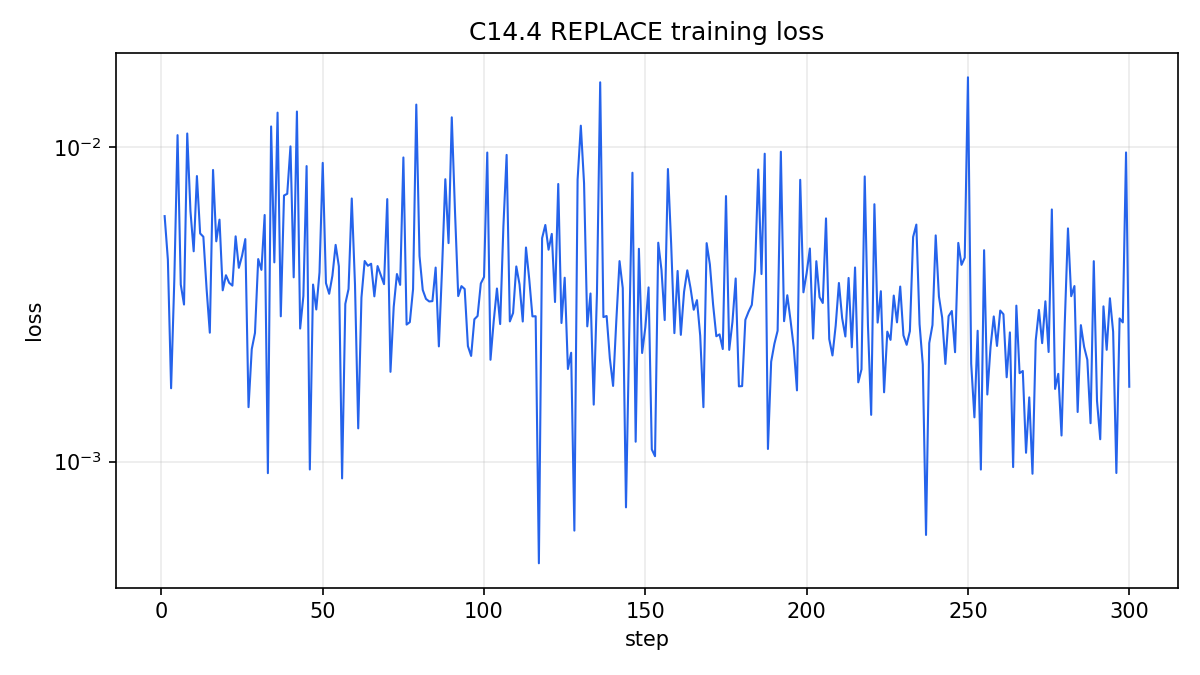

Data behind this chart, as committed beside it:
action, step, loss, lr, grad_norm, cuda_max_memory_allocated_mb, cuda_max_memory_reserved_mb
REPLACE, 1, 0.006032, 3.3333333333333335e-05, 0.02451, 59776, 61230
REPLACE, 2, 0.004385, 3.3333333333333335e-05, 0.007392, 60688, 61588
REPLACE, 3, 0.00171, 3.3333333333333335e-05, 0.002258, 60689, 61588
REPLACE, 4, 0.003797, 3.3333333333333335e-05, 0.006042, 60691, 61614
REPLACE, 5, 0.01092, 0.0001, 0.0223, 60691, 61614
REPLACE, 6, 0.003653, 0.0001, 0.01063, 60691, 61614
REPLACE, 7, 0.003157, 0.0001, 0.005002, 60693, 61614
REPLACE, 8, 0.01105, 0.0001, 0.02122, 60693, 61614
REPLACE, 9, 0.006256, 0.0001, 0.01128, 60693, 61614
REPLACE, 10, 0.004663, 0.0001, 0.008354, 60693, 61614
REPLACE, 11, 0.00809, 0.0001, 0.02703, 60690, 61614
REPLACE, 12, 0.005314, 0.0001, 0.007822, 60690, 61614
REPLACE, 13, 0.005187, 0.0001, 0.007066, 60690, 61614
REPLACE, 14, 0.003541, 0.0001, 0.02465, 60690, 61614
REPLACE, 15, 0.002569, 0.0001, 0.003078, 60690, 61614
REPLACE, 16, 0.008459, 0.0001, 0.01545, 60690, 61614
REPLACE, 17, 0.005016, 0.0001, 0.005908, 60691, 61614
REPLACE, 18, 0.005879, 0.0001, 0.01478, 60691, 61614
REPLACE, 19, 0.003504, 0.0001, 0.02047, 60691, 61614
REPLACE, 20, 0.003913, 0.0001, 0.03621, 60691, 61614
REPLACE, 21, 0.003701, 0.0001, 0.004256, 60691, 61614
REPLACE, 22, 0.003626, 0.0001, 0.01606, 60691, 61614
REPLACE, 23, 0.005202, 0.0001, 0.01193, 60691, 61614
REPLACE, 24, 0.00413, 0.0001, 0.0256, 60691, 61614
REPLACE, 25, 0.004514, 0.0001, 0.008121, 60691, 61614
REPLACE, 26, 0.005098, 0.0001, 0.01212, 60691, 61614
REPLACE, 27, 0.001489, 0.0001, 0.002186, 60693, 61614
REPLACE, 28, 0.002277, 0.0001, 0.001929, 60693, 61614
REPLACE, 29, 0.002565, 0.0001, 0.003584, 60693, 61614
REPLACE, 30, 0.004404, 0.0001, 0.005989, 60693, 61614
REPLACE, 31, 0.004069, 0.0001, 0.01027, 60690, 61614
REPLACE, 32, 0.006082, 0.0001, 0.01397, 60690, 61614
REPLACE, 33, 0.0009183, 0.0001, 0.002174, 60690, 61614
REPLACE, 34, 0.01163, 0.0001, 0.006991, 60690, 61614
REPLACE, 35, 0.004299, 0.0001, 0.01164, 60690, 61614
REPLACE, 36, 0.01287, 0.0001, 0.03072, 60690, 61614
REPLACE, 37, 0.002896, 0.0001, 0.003869, 60690, 61614
REPLACE, 38, 0.007015, 0.0001, 0.01577, 60690, 61614
REPLACE, 39, 0.007104, 0.0001, 0.01425, 60691, 61614
REPLACE, 40, 0.01005, 0.0001, 0.007895, 60691, 61614
REPLACE, 41, 0.003853, 0.0001, 0.009158, 60693, 61614
REPLACE, 42, 0.01298, 0.0001, 0.02412, 60693, 61614
REPLACE, 43, 0.002648, 0.0001, 0.007431, 60693, 61614
REPLACE, 44, 0.00336, 0.0001, 0.005784, 60693, 61614
REPLACE, 45, 0.008703, 0.0001, 0.01839, 60693, 61614
REPLACE, 46, 0.0009433, 0.0001, 0.004028, 60693, 61614
REPLACE, 47, 0.003655, 0.0001, 0.01746, 60693, 61614
REPLACE, 48, 0.003045, 0.0001, 0.006157, 60693, 61614
REPLACE, 49, 0.003995, 0.0001, 0.01578, 60693, 61614
REPLACE, 50, 0.008909, 0.0001, 0.01813, 60693, 61614
REPLACE, 51, 0.003694, 0.0001, 0.006782, 60691, 61614
REPLACE, 52, 0.003416, 0.0001, 0.003886, 60691, 61614
REPLACE, 53, 0.003899, 0.0001, 0.01605, 60691, 61614
REPLACE, 54, 0.004886, 0.0001, 0.0158, 60691, 61614
REPLACE, 55, 0.004177, 0.0001, 0.01545, 60691, 61614
REPLACE, 56, 0.0008837, 0.0001, 0.003143, 60691, 61614
REPLACE, 57, 0.003172, 0.0001, 0.01217, 60691, 61614
REPLACE, 58, 0.003537, 0.0001, 0.02569, 60691, 61614
REPLACE, 59, 0.006864, 0.0001, 0.009703, 60691, 61614
REPLACE, 60, 0.003652, 0.0001, 0.006535, 60691, 61614
... 240 more rows
